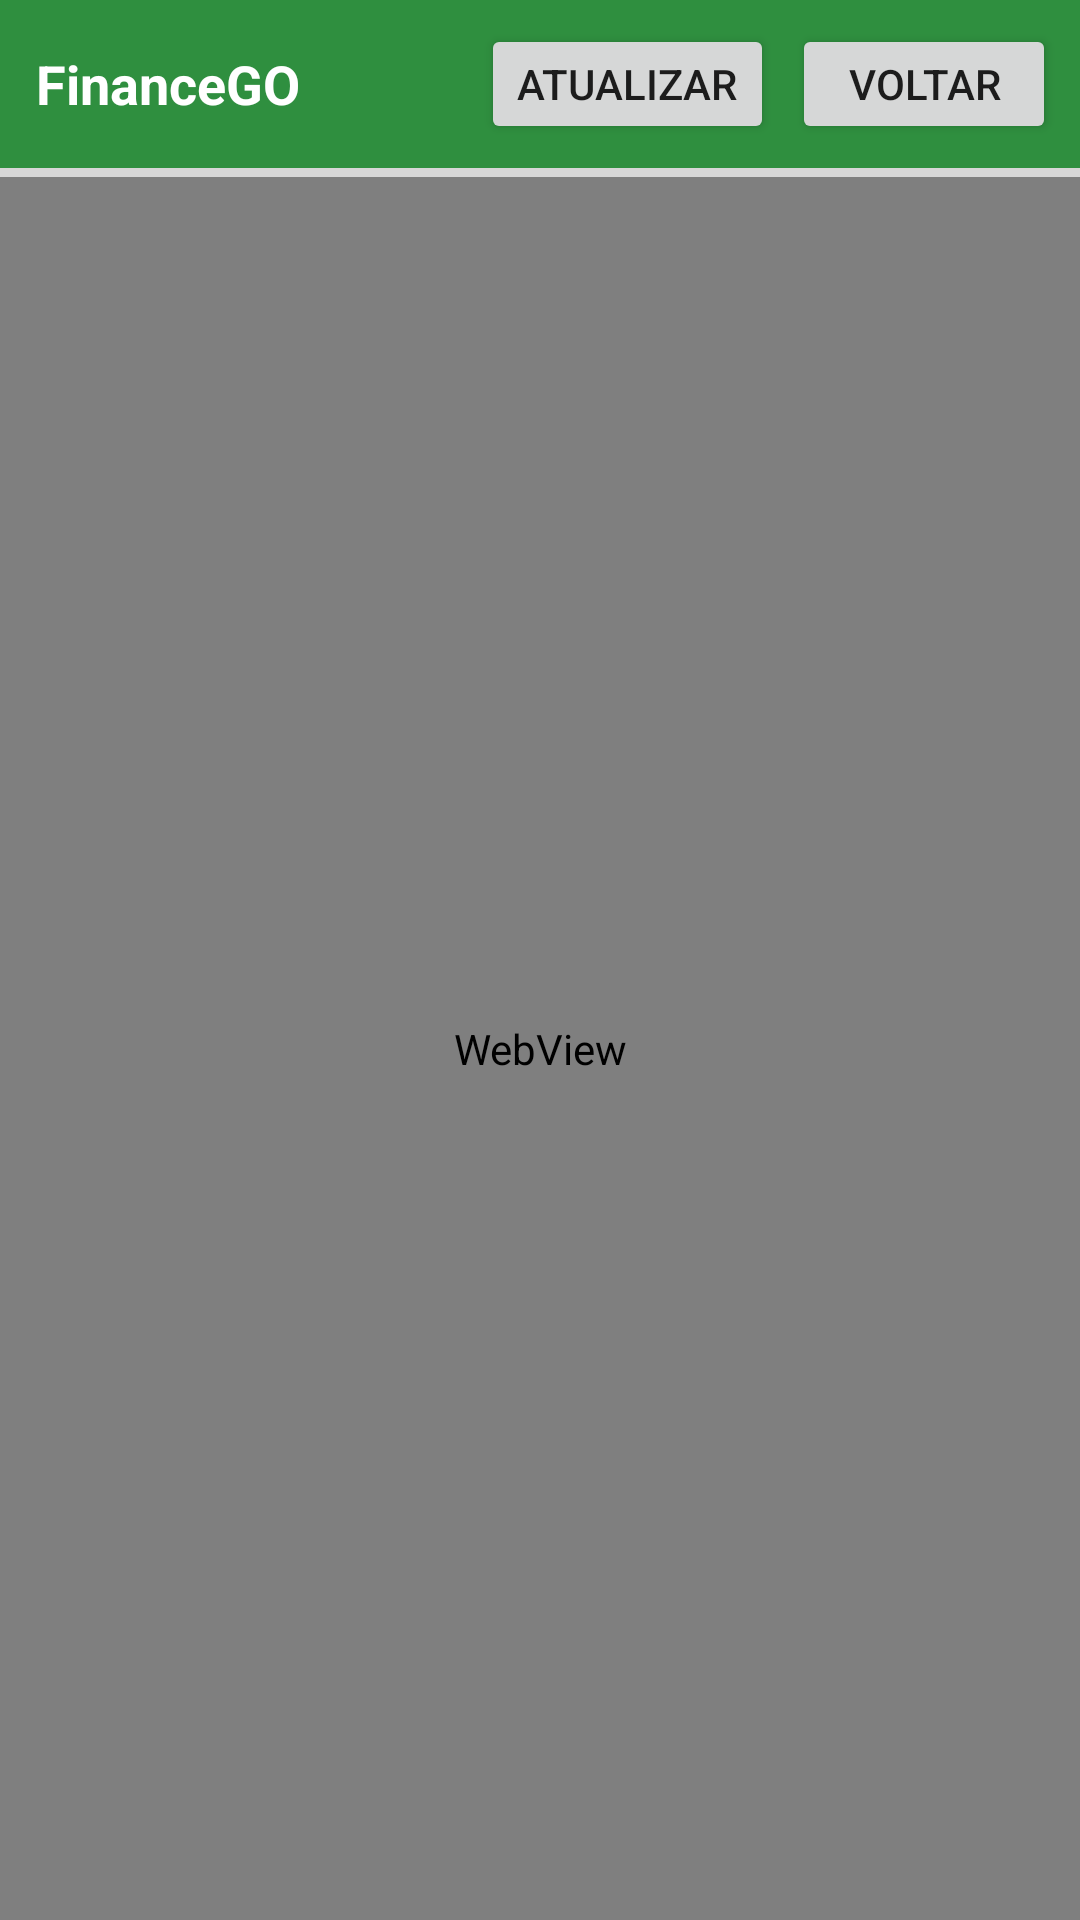

Android layout source for this screen:
<!-- AndroidManifest.xml: application theme Theme.FinanceGOCompanion -->
<!-- res/layout/activity_mobile_web.xml -->
<?xml version="1.0" encoding="utf-8"?>
<LinearLayout xmlns:android="http://schemas.android.com/apk/res/android"
    android:layout_width="match_parent"
    android:layout_height="match_parent"
    android:orientation="vertical">

    <LinearLayout
        android:layout_width="match_parent"
        android:layout_height="56dp"
        android:background="@color/fg_green"
        android:gravity="center_vertical"
        android:orientation="horizontal"
        android:paddingStart="12dp"
        android:paddingEnd="8dp">

        <TextView
            android:id="@+id/webTitleText"
            android:layout_width="0dp"
            android:layout_height="wrap_content"
            android:layout_weight="1"
            android:text="@string/webview_title"
            android:textColor="#FFFFFF"
            android:textSize="18sp"
            android:textStyle="bold" />

        <Button
            android:id="@+id/reloadWebButton"
            android:layout_width="wrap_content"
            android:layout_height="40dp"
            android:text="@string/webview_reload" />

        <Button
            android:id="@+id/closeWebButton"
            android:layout_width="wrap_content"
            android:layout_height="40dp"
            android:layout_marginStart="6dp"
            android:text="@string/webview_close" />
    </LinearLayout>

    <ProgressBar
        android:id="@+id/webProgressBar"
        style="?android:attr/progressBarStyleHorizontal"
        android:layout_width="match_parent"
        android:layout_height="3dp"
        android:indeterminate="false"
        android:max="100" />

    <WebView
        android:id="@+id/financeGoWebView"
        android:layout_width="match_parent"
        android:layout_height="0dp"
        android:layout_weight="1" />
</LinearLayout>
<!-- resources referenced by this layout -->
<resources>
  <color name="fg_green">#2F8F3F</color>
  <string name="webview_close">Voltar</string>
  <string name="webview_reload">Atualizar</string>
  <string name="webview_title">FinanceGO</string>
  <style name="Theme.FinanceGOCompanion" parent="Theme.MaterialComponents.DayNight.NoActionBar">
          <item name="colorPrimary">@color/fg_green</item>
          <item name="colorPrimaryVariant">@color/fg_green</item>
          <item name="colorOnPrimary">#FFFFFF</item>
          <item name="android:statusBarColor" tools:targetApi="l">@color/fg_green</item>
      </style>
</resources>
